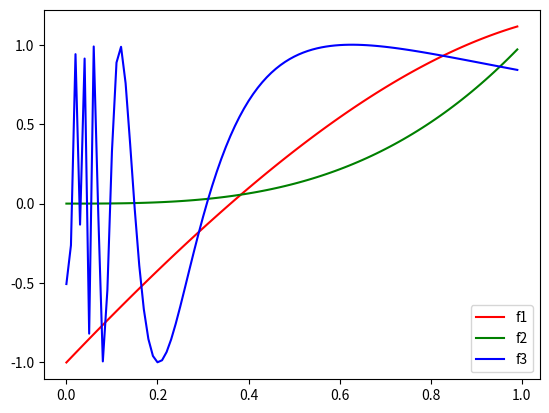

The script that saved this image:
# One dimensional root finding using bisection

import numpy as np
import matplotlib.pyplot as plt

# Finds value of root using bisection, within a given tolerance or number of iterations
# Inputs
# 	f: function to perform bisection on
# 	x1: left bound of neighborhood of root
# 	x2: right bound of neighborhood of root
# 	tol: tolerance of value considered to be a root
# 	maxiter: max number of iterations before stopping
# Returns
#	x: location of root
#	i: number of iterations used
def rf_bisect(f, x1, x2, tol, maxiter):
    if (f(x1)*f(x2) > 0):
        print("No detectable roots in given interval")
        return
    
    for i in range(1, maxiter + 1):
        x = (x1 + x2)/2
        if (f(x)*f(x1) > 0):
            x1 = x
        else:
            x2 = x
        if (np.abs(f(x)) <= tol):
            return (x, i)
    
    return (x, i)

# Example functions

def f1(x):
    return 3 * x + np.sin(x) - np.exp(x)
    
def f2(x):
    return x**3

def f3(x):
    return np.sin(1. / (x + 0.01))

def f4(x):
    return 1. / (x - 0.5)

def main():
    x = np.arange(0,1,.01)
    plt.plot(x, f1(x), label = 'f1', color = 'r')
    plt.plot(x, f2(x), label = 'f2', color = 'g')
    plt.plot(x, f3(x), label = 'f3', color = 'b')
    plt.legend(loc = 'lower right')
    plt.show()
    
    for i in range(1,4):
        print("Root of f1 bracketed in domain [0,1], tol=1e-" + str(3*i) + ", maxiter = 25: " + str(rf_bisect(f1, 0., 1., 10**-(3*i), 25)))
        print("Root of f2 bracketed in domain [0,1], tol=1e-" + str(3*i) + ", maxiter = 25: " + str(rf_bisect(f2, 0., 1., 10**-(3*i), 25)))
        print("Root of f3 bracketed in domain [0,1], tol=1e-" + str(3*i) + ", maxiter = 25: " + str(rf_bisect(f3, 0., 1., 10**-(3*i), 25)) + "\n")
    
main()